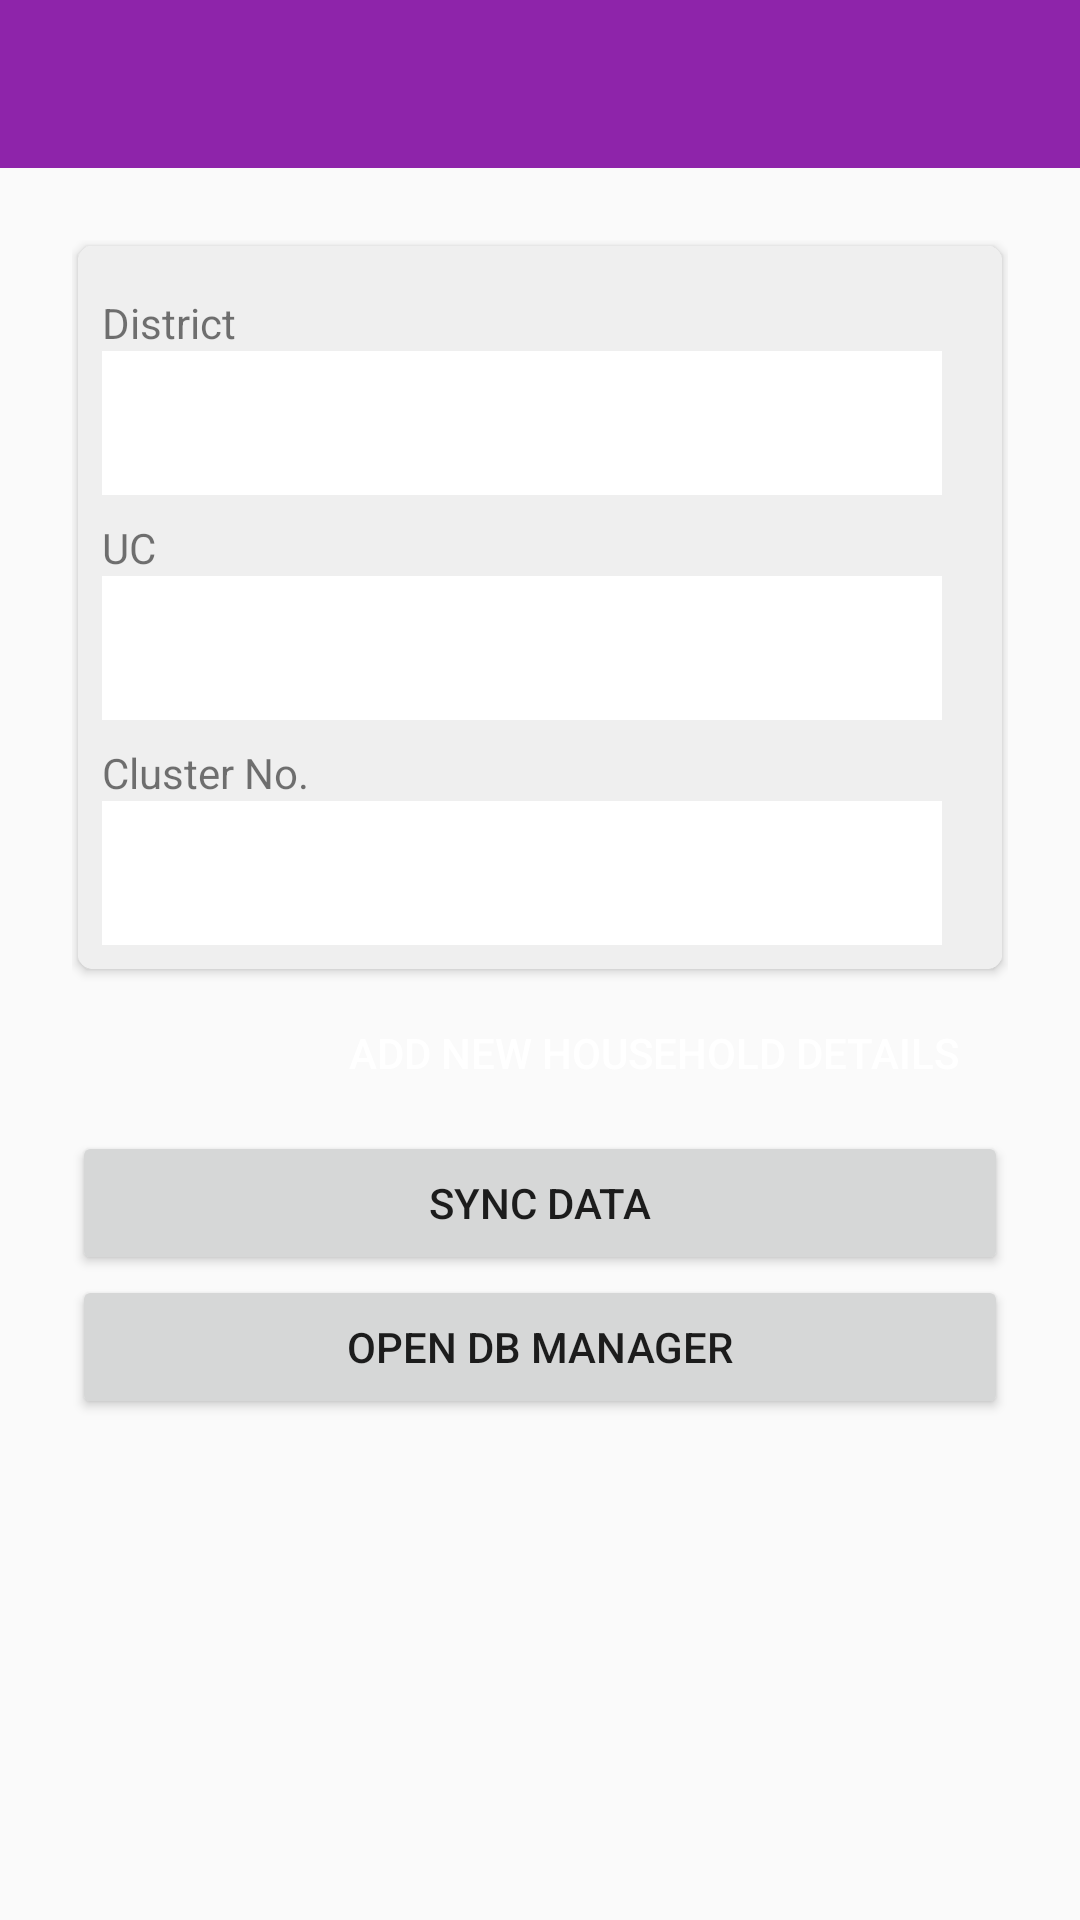

Write the Android layout XML for this screen, with the resource values it uses.
<!-- AndroidManifest.xml: application theme AppTheme -->
<!-- res/layout/activity_main.xml -->
<?xml version="1.0" encoding="utf-8"?>
<layout xmlns:android="http://schemas.android.com/apk/res/android"
    xmlns:app="http://schemas.android.com/apk/res-auto"
    xmlns:tools="http://schemas.android.com/tools"
    tools:context="edu.aku.hassannaqvi.naunehal_listing.ui.MainActivity">


    <data>

        <import type="android.view.View" />

        <variable
            name="vm"
            type="edu.aku.hassannaqvi.naunehal_listing.ui.MainActivity" />
    </data>

    <LinearLayout
        android:layout_width="match_parent"
        android:layout_height="match_parent"
        android:fitsSystemWindows="true"
        android:gravity="center_horizontal"
        android:orientation="vertical">

        <androidx.appcompat.widget.Toolbar
            android:id="@+id/toolbar"
            android:layout_width="match_parent"
            android:layout_height="?attr/actionBarSize"
            android:background="@color/colorPrimary"
            app:layout_scrollFlags="scroll|enterAlways"
            app:popupTheme="@style/AppTheme.PopupOverlay"
            app:titleTextColor="#ffff" />

        <ScrollView
            android:id="@+id/activity_main"
            android:layout_width="match_parent"
            android:layout_height="match_parent">

            <LinearLayout
                android:layout_width="match_parent"
                android:layout_height="wrap_content"
                android:orientation="vertical"
                android:padding="24dp">

                <androidx.cardview.widget.CardView
                    android:layout_width="match_parent"
                    android:layout_height="wrap_content"
                    android:layout_margin="2dp"
                    android:elevation="1dp"
                    app:cardCornerRadius="5dp">

                    <LinearLayout
                        android:layout_width="match_parent"
                        android:layout_height="wrap_content"
                        android:background="@color/grayLight"
                        android:orientation="vertical"
                        android:padding="8dp">

                        <LinearLayout
                            android:layout_width="match_parent"
                            android:layout_height="wrap_content"
                            android:orientation="vertical">

                            <TextView
                                android:layout_width="match_parent"
                                android:layout_height="wrap_content"
                                android:layout_weight="1"
                                android:paddingTop="8dp"
                                android:text="District" />


                            <Spinner
                                android:id="@+id/hl01"
                                android:layout_width="280dp"
                                android:background="@color/white"
                                android:minHeight="48dp"
                                android:layout_height="wrap_content">

                            </Spinner>

                        </LinearLayout>

                        <LinearLayout
                            android:layout_width="match_parent"
                            android:layout_height="wrap_content"
                            android:orientation="vertical">

                            <TextView
                                android:layout_width="match_parent"
                                android:layout_height="wrap_content"
                                android:layout_weight="1"

                                android:paddingTop="8dp"
                                android:text="UC" />

                            <Spinner
                                android:id="@+id/hl02"
                                android:layout_width="280dp"
                                android:layout_height="wrap_content"
                                android:background="@color/white"
                                android:minHeight="48dp">

                            </Spinner>

                        </LinearLayout>

                        <LinearLayout
                            android:layout_width="match_parent"
                            android:layout_height="wrap_content"
                            android:orientation="vertical">

                            <TextView
                                android:layout_width="match_parent"
                                android:layout_height="wrap_content"
                                android:layout_weight="1"
                                android:paddingTop="8dp"
                                android:text="Cluster No." />

                            <AutoCompleteTextView
                                android:id="@+id/hl03"
                                android:layout_width="280dp"
                                android:layout_height="wrap_content"
                                android:background="@color/white"
                                android:dropDownHeight="100dp"
                                android:minHeight="48dp"
                                android:padding="8dp" />

                        </LinearLayout>
                    </LinearLayout>
                </androidx.cardview.widget.CardView>

                <Button
                    android:id="@+id/openForm"
                    android:layout_width="wrap_content"
                    android:layout_height="36dp"
                    android:layout_gravity="end"
                    android:layout_margin="8dp"
                    android:background="@drawable/action_button"
                    android:onClick="openForm"
                    android:padding="8dp"
                    android:textColor="@color/white"
                    android:text="Add new household details" />

                <Button
                    android:id="@+id/syncFunction"
                    android:layout_width="match_parent"
                    android:layout_height="wrap_content"
                    android:onClick="syncFunction"
                    android:text="Sync Data" />

                <Button
                    android:id="@+id/openDBManager"
                    android:layout_width="match_parent"
                    android:layout_height="wrap_content"
                    android:onClick="openDB"
                    android:text="Open DB Manager" />

                <TextView
                    android:id="@+id/districtN"
                    android:layout_width="match_parent"
                    android:layout_height="wrap_content"
                    android:layout_marginTop="80dp" />

                <TextView
                    android:id="@+id/ucN"
                    android:layout_width="match_parent"
                    android:layout_height="wrap_content" />

                <TextView
                    android:id="@+id/clusterN"
                    android:layout_width="match_parent"
                    android:layout_height="wrap_content" />


            </LinearLayout>
        </ScrollView>
    </LinearLayout>
</layout>
<!-- resources referenced by this layout -->
<resources>
  <color name="colorPrimary">#8E24AA</color>
  <color name="grayLight">#efefef</color>
  <color name="white">#ffffff</color>
  <style name="AppTheme.PopupOverlay" parent="ThemeOverlay.AppCompat.Light" />
  <style name="AppTheme" parent="Theme.AppCompat.Light.NoActionBar">
  
  
      </style>
</resources>
